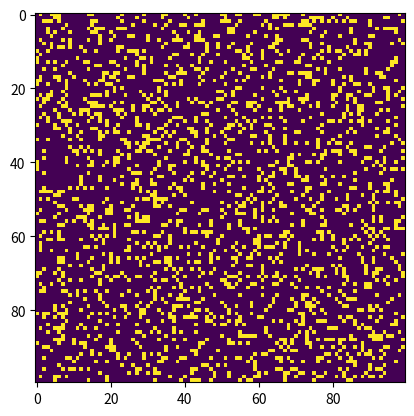

Here is the Python script that generated this plot:
#! /usr/bin/env python3
"""
conway.py
A simple Python/matplotlib implementation of Conway's Game of Life.
"""

import sys, argparse
import numpy as np
import matplotlib.pyplot as plt
import matplotlib.animation as animation

ON = 255
OFF = 0
vals = [ON, OFF]

def randomGrid(N):
    """returns a grid of NxN random values"""
    return np.random.choice(vals, N*N, p=[0.2, 0.8]).reshape(N, N)

def main():
    # Command line args are in sys.argv[1], sys.argv[2] ..
    # sys.argv[0] is the script name itself and can be ignored
    # parse arguments
    parser = argparse.ArgumentParser(
        description = "Runs Conway's Game of Life system.py."
    )

    parser.add_argument('-s', '--size', dest = 'N', required = False)
    parser.add_argument('-i', '--iterations', dest = 'iter', required = False)
    args = parser.parse_args()

    # set grid size
    N = 100
    if args.N:
        if int(args.N) < 8:
            raise argparse.ArgumentTypeError('min grid is 8x8')
        N = int(args.N)

    iterations = None
    if args.iter:
        if int(args.iter) < 0:
            raise argparse.ArgumentTypeError('cannot have negative iterations')
        iterations = int(args.iter)


    # set animation update interval
    update_interval = 50

    # declare grid
    grid = np.array([])
    # populate grid with random on/off - more off than on
    grid = randomGrid(N)

    # set up animation
    fig, ax = plt.subplots()
    img = ax.imshow(grid, interpolation = 'nearest')
    ani = anim_c(
        fig, img, grid, N,
        update_interval,
        max_iterations = iterations
    )

    plt.show()

class anim_c:
    max_iterations = 200
    def __init__(self, fig, img, grid, N,
                 update_interval = 50, max_iterations = None):

        if max_iterations:
            self.max_iterations = max_iterations
        self.iterations = 0

        self.ani = animation.FuncAnimation(
            fig, self.update, fargs = (img, grid, N),
            frames = 50,
            interval = update_interval,
            save_count = 50,
        )

    def update(self, frameNum, img, grid, N):

        # check iterations, if limit
        self.iterations += 1
        if self.iterations > self.max_iterations:
            print(self.iterations)
            self.ani.event_source.stop()

        # copy grid since we require 8 neighbors for calculation
        # and we go line by line
        new_grid = grid.copy()
        for i in range(N):
            for j in range(N):

                # we have to calc the total amount of `ON` neighbors, we check them
                # by index, using the `%N` for it to continue on the next side of
                # the board when we reached a side. (like the snake game when
                # reaching the walls). Then we have to divide by 255, this is
                # because the values in the grid are 0 or 255, and we are looking
                # how many neighbors the cell has, so we want to change that 255 to
                # 1
                total =int(
                    (
                        grid[i, (j-1)%N] + grid[i, (j+1)%N] + # up/down neigh
                        grid[(i-1)%N, j] + grid[(i+1)%N, j] + # left/right neigh
                        grid[(i-1)%N, (j-1)%N] + grid[(i-1)%N, (j+1)%N] + #diagonal
                        grid[(i+1)%N, (j-1)%N] + grid[(i+1)%N, (j+1)%N]
                    )
                    /255
                )

                # if less than 2 or more than 3, die
                if grid[i, j]  == ON:
                    if (total < 2) or (total > 3):
                        new_grid[i, j] = OFF
                else:
                    if total == 3:
                        new_grid[i, j] = ON

        # update data
        img.set_data(new_grid)
        grid[:] = new_grid[:]
        return img,



# call main
if __name__ == '__main__':
    main()
